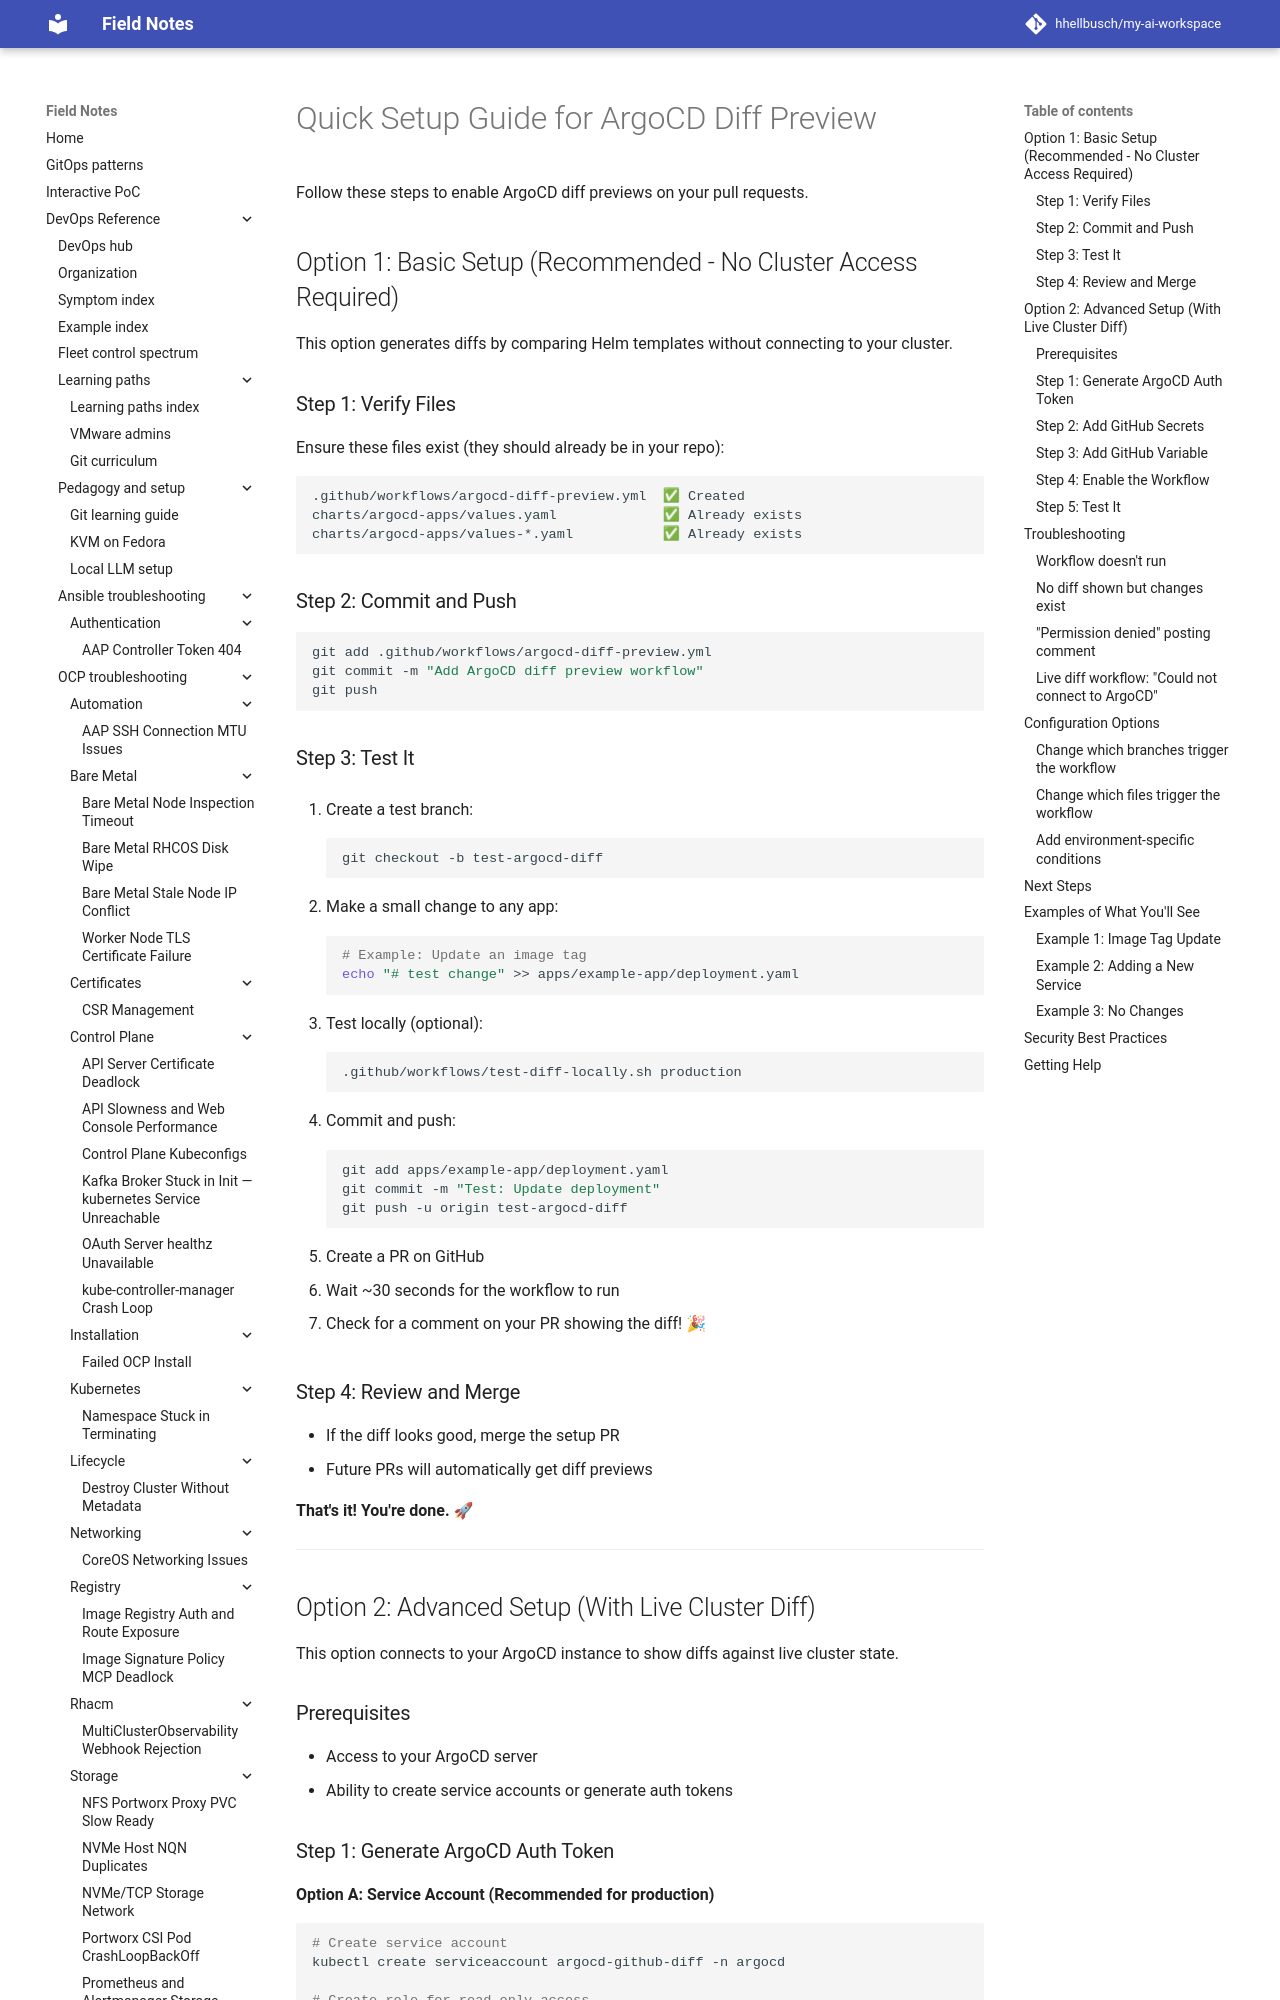

repository: hhellbusch/my-ai-workspace · page: devops/argo/examples/github-workflows/SETUP/index.html · generator: mkdocs

# Quick Setup Guide for ArgoCD Diff Preview

Follow these steps to enable ArgoCD diff previews on your pull requests.

## Option 1: Basic Setup (Recommended - No Cluster Access Required)

This option generates diffs by comparing Helm templates without connecting to your cluster.

### Step 1: Verify Files

Ensure these files exist (they should already be in your repo):
```
.github/workflows/argocd-diff-preview.yml  ✅ Created
charts/argocd-apps/values.yaml             ✅ Already exists
charts/argocd-apps/values-*.yaml           ✅ Already exists
```

### Step 2: Commit and Push

```bash
git add .github/workflows/argocd-diff-preview.yml
git commit -m "Add ArgoCD diff preview workflow"
git push
```

### Step 3: Test It

1. Create a test branch:
   ```bash
   git checkout -b test-argocd-diff
   ```

2. Make a small change to any app:
   ```bash
   # Example: Update an image tag
   echo "# test change" >> apps/example-app/deployment.yaml
   ```

3. Test locally (optional):
   ```bash
   .github/workflows/test-diff-locally.sh production
   ```

4. Commit and push:
   ```bash
   git add apps/example-app/deployment.yaml
   git commit -m "Test: Update deployment"
   git push -u origin test-argocd-diff
   ```

5. Create a PR on GitHub

6. Wait ~30 seconds for the workflow to run

7. Check for a comment on your PR showing the diff! 🎉

### Step 4: Review and Merge

- If the diff looks good, merge the setup PR
- Future PRs will automatically get diff previews

**That's it! You're done.** 🚀

---

## Option 2: Advanced Setup (With Live Cluster Diff)

This option connects to your ArgoCD instance to show diffs against live cluster state.

### Prerequisites
- Access to your ArgoCD server
- Ability to create service accounts or generate auth tokens
